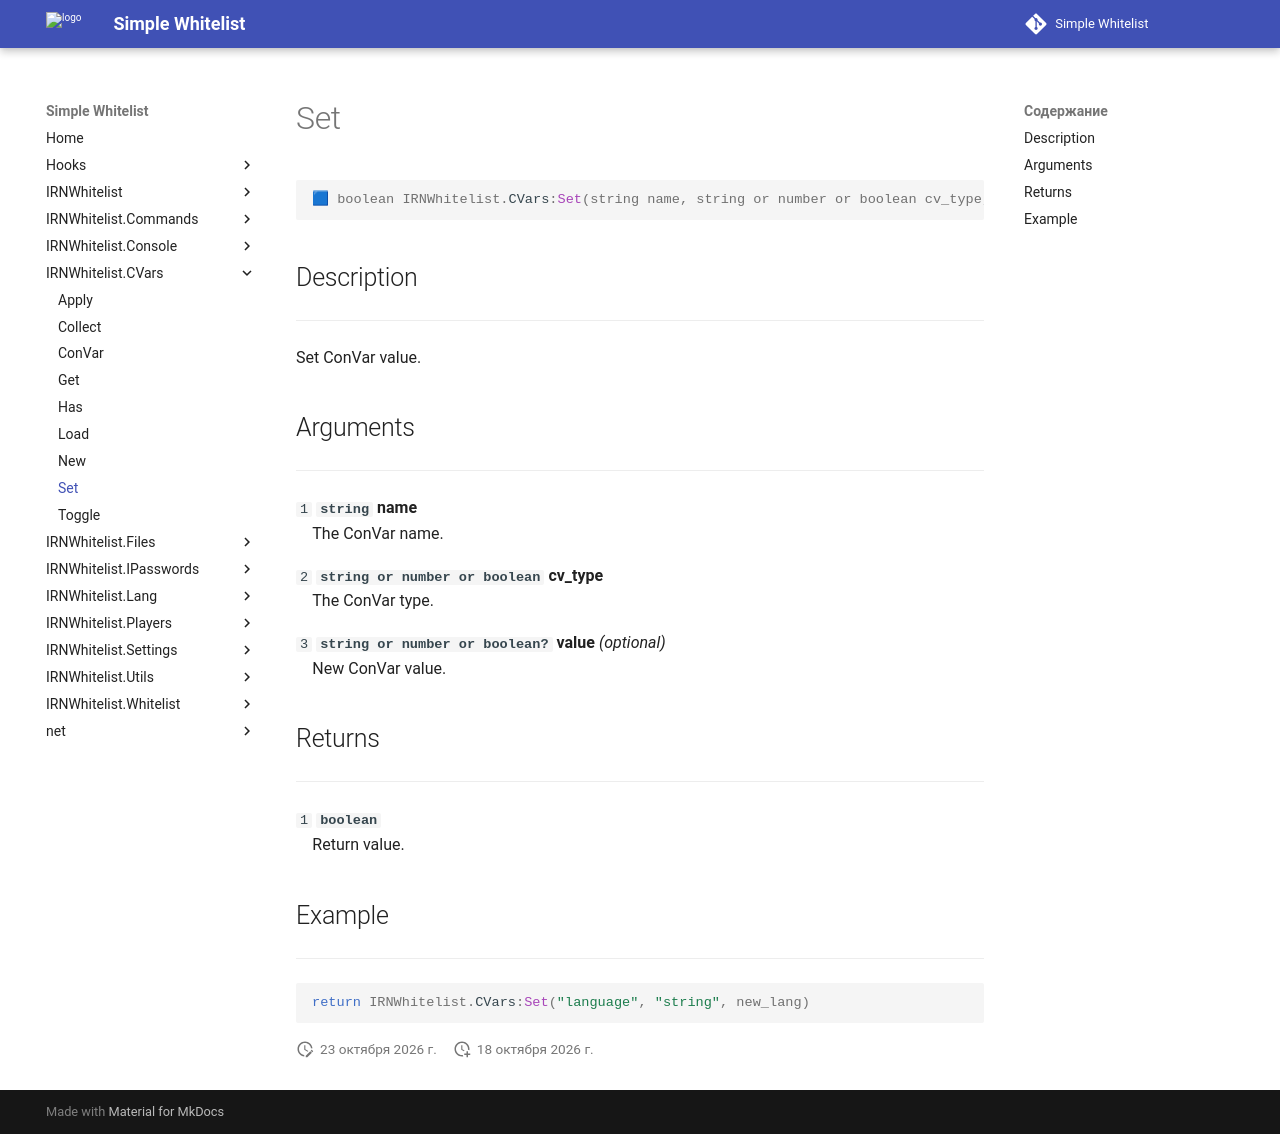

repository: Enalian/simple_whitelist · page: IRNWhitelist_CVars/Set/index.html · generator: mkdocs

---
title: IRNWhitelist.CVars:Set
---

```lua
🟦 boolean IRNWhitelist.CVars:Set(string name, string or number or boolean cv_type, string or number or boolean? value)
```

## Description
---

Set ConVar value.

## Arguments
---

`1` **`string`** **name**  
&emsp;The ConVar name.

`2` **`string or number or boolean`** **cv_type**  
&emsp;The ConVar type.

`3` **`string or number or boolean?`** **value** *(optional)*  
&emsp;New ConVar value.

## Returns
---

`1` **`boolean`**  
&emsp;Return value.

## Example
---

```lua
return IRNWhitelist.CVars:Set("language", "string", new_lang)
```
